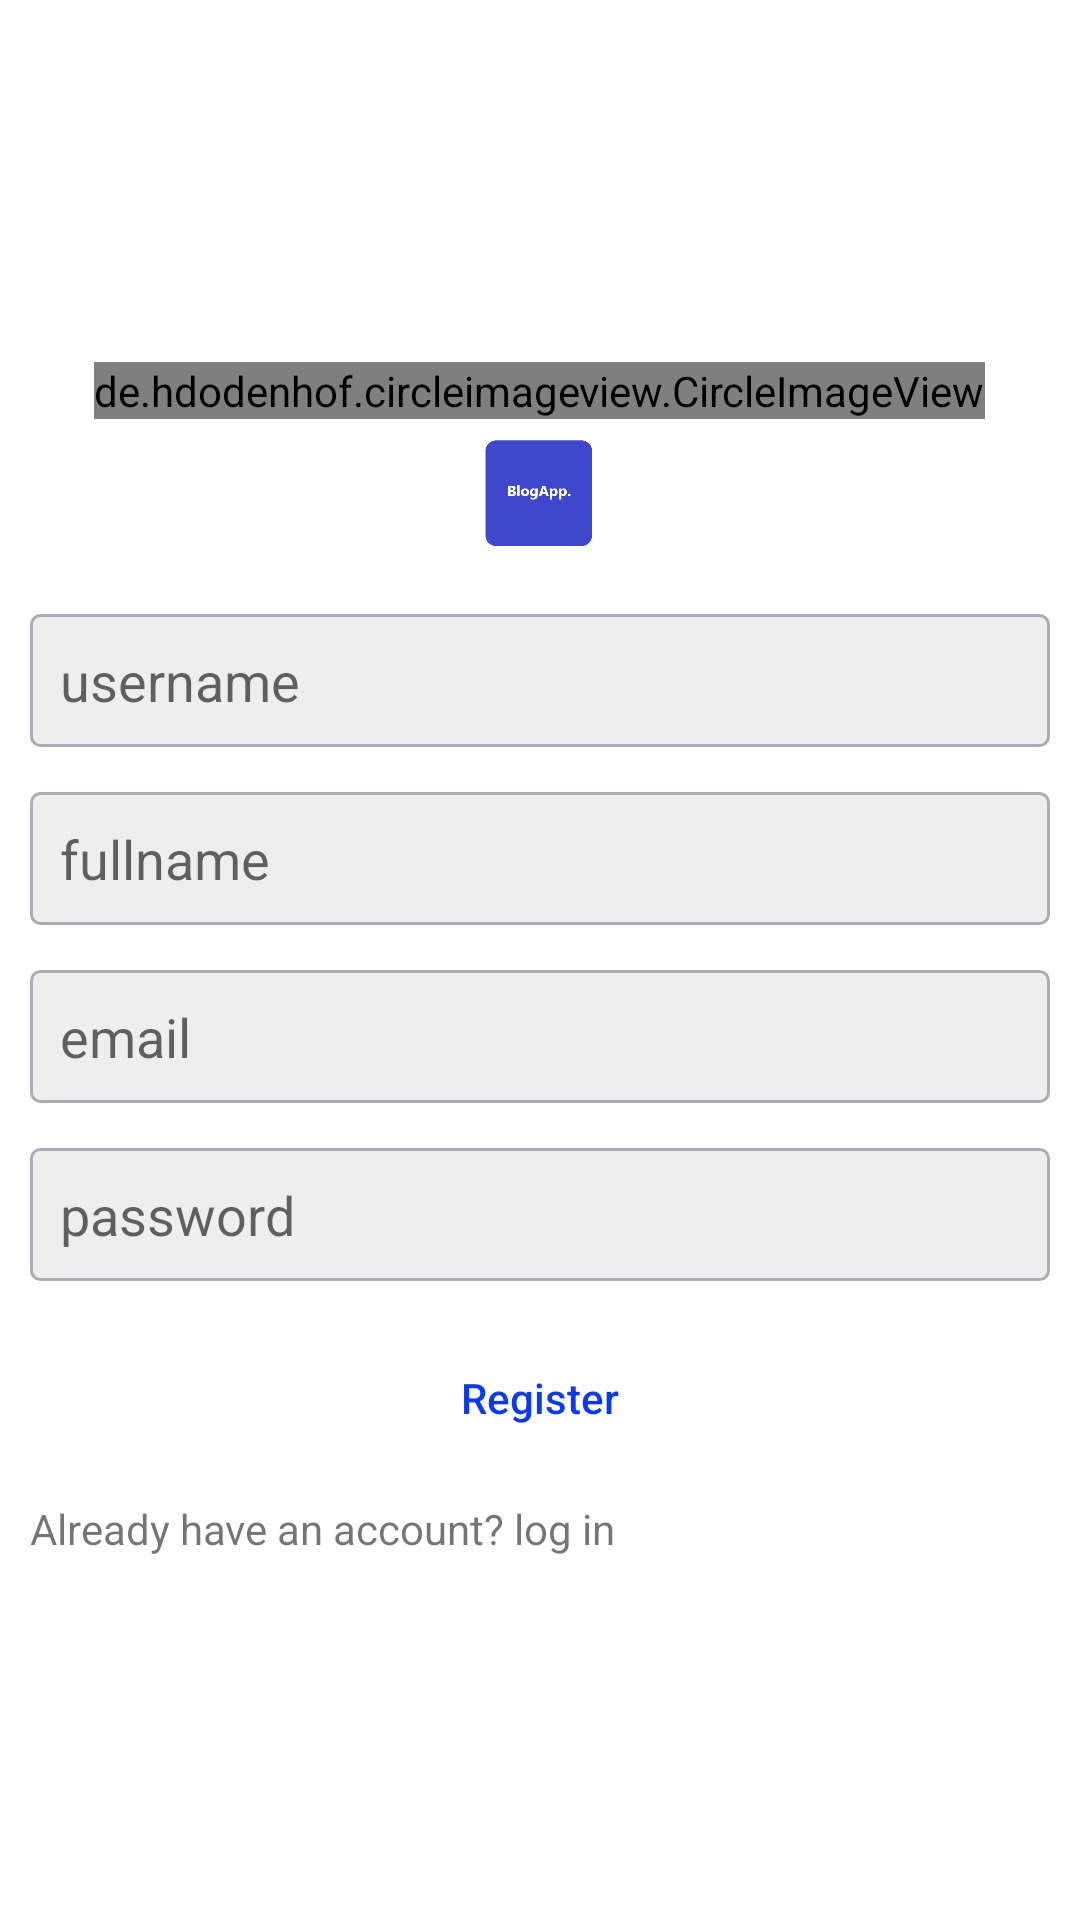

This screen was rendered from an Android layout file. Write that file and the resources it references.
<!-- AndroidManifest.xml: application theme Theme.Blogger -->
<!-- res/layout/activity_register.xml -->
<?xml version="1.0" encoding="utf-8"?>
<LinearLayout xmlns:android="http://schemas.android.com/apk/res/android"
    xmlns:app="http://schemas.android.com/apk/res-auto"
    xmlns:tools="http://schemas.android.com/tools"
    android:layout_width="match_parent"
    android:layout_height="match_parent"
    android:orientation="vertical"
    android:gravity="center"
    android:padding="10dp"
    tools:context=".RegisterActivity">

    <de.hdodenhof.circleimageview.CircleImageView
        android:layout_width="wrap_content"
        android:layout_height="wrap_content"/>

    <ImageView
        android:layout_width="wrap_content"
        android:layout_height="50dp"
        android:src="@drawable/bloglogo"/>


    <EditText
        android:id="@+id/username"
        android:layout_width="match_parent"
        android:layout_height="wrap_content"
        android:background="@drawable/editext_background"
        android:hint="username"
        android:layout_marginTop="15dp"
        android:padding="10dp"/>

    <EditText
        android:id="@+id/fullname"
        android:layout_width="match_parent"
        android:layout_height="wrap_content"
        android:background="@drawable/editext_background"
        android:hint="fullname"
        android:layout_marginTop="15dp"
        android:padding="10dp"/>

    <EditText
        android:id="@+id/email"
        android:layout_width="match_parent"
        android:layout_height="wrap_content"
        android:background="@drawable/editext_background"
        android:hint="email"
        android:inputType="textEmailAddress"
        android:layout_marginTop="15dp"
        android:padding="10dp"/>

    <EditText
        android:id="@+id/password"
        android:layout_width="match_parent"
        android:layout_height="wrap_content"
        android:background="@drawable/editext_background"
        android:hint="password"
        android:inputType="textPassword"
        android:layout_marginTop="15dp"
        android:padding="10dp"/>


    <Button
        android:id="@+id/register"
        android:layout_width="match_parent"
        android:layout_height="wrap_content"
        android:layout_marginTop="15dp"
        android:text="Register"
        android:textColor="#0D3AEC"
        android:background="@android:color/transparent"
        android:textAllCaps="false"/>

    <TextView
        android:id="@+id/txt_login"
        android:layout_width="match_parent"
        android:layout_height="wrap_content"
        android:layout_marginTop="10dp"
        android:text="Already have an account? log in"/>

</LinearLayout>
<!-- resources referenced by this layout -->
<resources>
  <!-- drawable bloglogo: png bitmap (drawable-v24, 6155 bytes) -->
  <!-- drawable editext_background (drawable-v24) -->
  <?xml version="1.0" encoding="utf-8"?>
  <shape xmlns:android="http://schemas.android.com/apk/res/android"
      android:shape="rectangle">
      <corners android:radius="3dp"/>
      <solid android:color="#eee"/>
      <stroke android:width="1dp"
          android:color="#B0AAB7"/>
  
  
  </shape>
  <style name="Theme.Blogger" parent="Theme.MaterialComponents.Light.NoActionBar">
          
          <item name="colorPrimary">@color/purple_500</item>
          <item name="colorPrimaryVariant">@color/purple_700</item>
          <item name="colorOnPrimary">@color/white</item>
          
          <item name="colorSecondary">@color/teal_200</item>
          <item name="colorSecondaryVariant">@color/teal_700</item>
          <item name="colorOnSecondary">@color/black</item>
          
  
          
  
          <item name="android:windowLightStatusBar">true</item>--&gt;
          <item name="android:statusBarColor">@android:color/white</item>
      </style>
  <!-- not gathered from this repository: default colours our renderer supplied (Android Studio template values) -->
  <color name="purple_500">#FF6200EE</color>
  <color name="purple_700">#FF3700B3</color>
  <color name="teal_200">#FF03DAC5</color>
  <color name="teal_700">#FF018786</color>
  <color name="black">#FF000000</color>
  <color name="white">#FFFFFFFF</color>
</resources>
